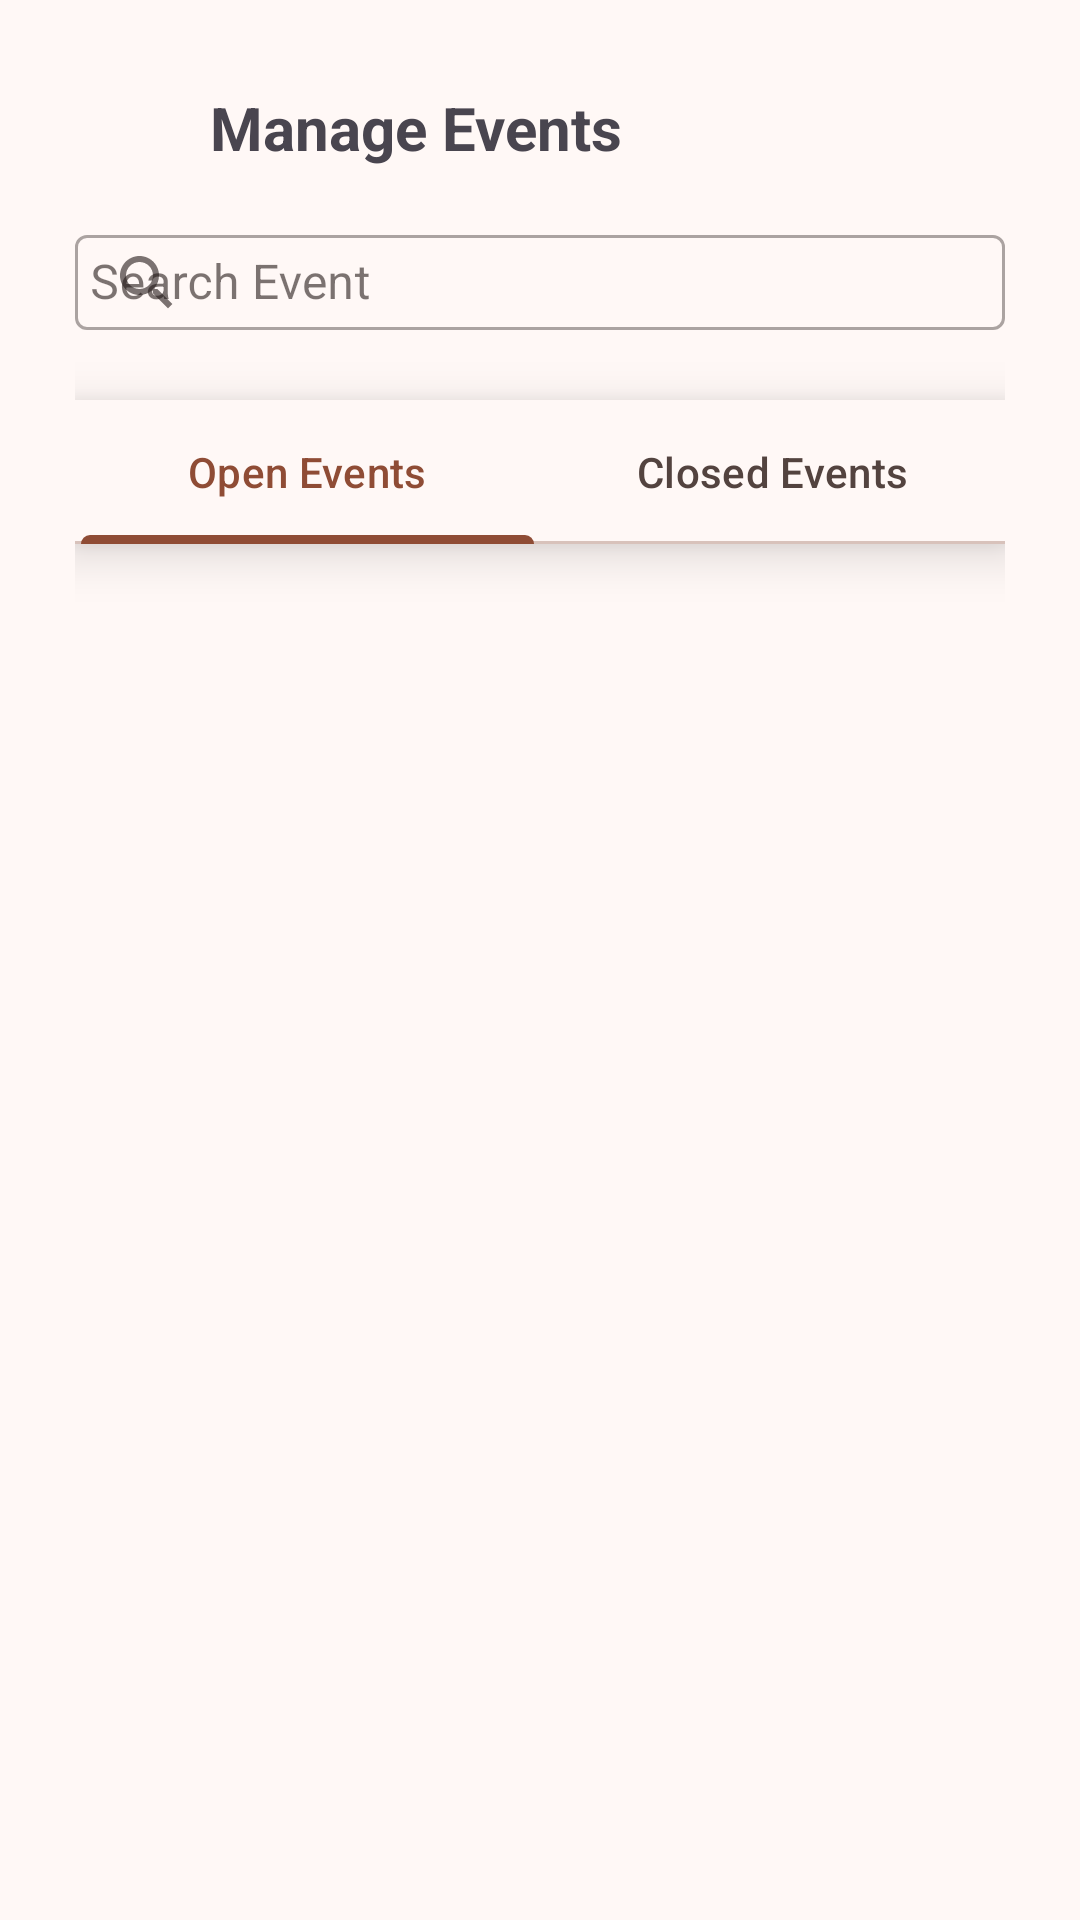

Produce the Android XML layout that renders to this screen, including the resource entries it uses.
<!-- AndroidManifest.xml: application theme AppTheme -->
<!-- res/layout/fragment_event_management.xml -->
<?xml version="1.0" encoding="utf-8"?>
<androidx.constraintlayout.widget.ConstraintLayout xmlns:android="http://schemas.android.com/apk/res/android"
    xmlns:app="http://schemas.android.com/apk/res-auto"
    xmlns:tools="http://schemas.android.com/tools"
    android:layout_width="match_parent"
    android:layout_height="match_parent"
    android:padding="25dp"
    tools:context=".ui.fragments.manageevents.EventManagementFragment">

    <LinearLayout
        android:id="@+id/titleContainer"
        android:layout_width="match_parent"
        android:layout_height="wrap_content"
        android:orientation="horizontal"
        app:layout_constraintEnd_toEndOf="parent"
        app:layout_constraintStart_toStartOf="parent"
        app:layout_constraintTop_toTopOf="parent">

        <ImageView
            android:layout_width="35dp"
            android:layout_height="35dp"
            android:layout_gravity="center_vertical"
            android:background="@drawable/ic_events"
            android:scaleType="centerInside" />

        <TextView
            android:layout_width="wrap_content"
            android:layout_height="wrap_content"
            android:layout_gravity="center_vertical"
            android:layout_marginStart="10dp"
            android:text="Manage Events"
            android:textSize="20sp"
            android:textStyle="bold" />
    </LinearLayout>

    <com.google.android.material.textfield.TextInputLayout
        android:id="@+id/searchEventContainer"
        style="@style/Widget.MaterialComponents.TextInputLayout.OutlinedBox"
        android:layout_width="match_parent"
        android:layout_height="wrap_content"
        android:layout_marginTop="5dp"
        android:layout_marginBottom="5dp"
        android:hint="@string/search_event"
        app:layout_constraintEnd_toEndOf="parent"
        app:layout_constraintStart_toStartOf="parent"
        app:layout_constraintTop_toBottomOf="@+id/titleContainer"
        app:startIconDrawable="@drawable/ic_search">


        <com.google.android.material.textfield.TextInputEditText
            android:id="@+id/searchEvent"
            android:layout_width="match_parent"
            android:layout_height="wrap_content"
            android:inputType="textPersonName"
            android:padding="5dp"
            android:paddingStart="40dp"
            tools:ignore="RtlSymmetry" />
    </com.google.android.material.textfield.TextInputLayout>

    <HorizontalScrollView
        android:id="@+id/chipsContainerContainer"
        android:layout_width="match_parent"
        android:layout_height="wrap_content"
        android:fillViewport="true"
        android:scrollbars="none"
        android:layout_marginTop="10dp"
        app:layout_constraintEnd_toEndOf="parent"
        app:layout_constraintStart_toStartOf="parent"
        app:layout_constraintTop_toBottomOf="@id/searchEventContainer">

        <LinearLayout
            android:id="@+id/chipsContainer"
            android:layout_width="wrap_content"
            android:layout_height="wrap_content"
            android:orientation="horizontal" />
    </HorizontalScrollView>

    <com.google.android.material.tabs.TabLayout
        android:id="@+id/tabLayout"
        android:layout_width="match_parent"
        android:layout_height="wrap_content"
        android:elevation="10dp"
        android:layout_marginTop="5dp"
        android:fillViewport="true"
        app:tabIndicatorFullWidth="true"
        app:tabMode="fixed"
        app:layout_constraintEnd_toEndOf="parent"
        app:layout_constraintStart_toStartOf="parent"
        app:layout_constraintTop_toBottomOf="@id/chipsContainerContainer">

        <com.google.android.material.tabs.TabItem
            android:layout_width="wrap_content"
            android:layout_height="wrap_content"
            android:text="@string/open_events" />

        <com.google.android.material.tabs.TabItem
            android:layout_width="wrap_content"
            android:layout_height="wrap_content"
            android:text="@string/closed_events" />

    </com.google.android.material.tabs.TabLayout>

    <androidx.recyclerview.widget.RecyclerView
        android:id="@+id/manageEventsList"
        android:layout_width="match_parent"
        android:layout_height="wrap_content"
        app:layout_constraintEnd_toEndOf="parent"
        app:layout_constraintStart_toStartOf="parent"
        app:layout_constraintTop_toBottomOf="@id/tabLayout" />

</androidx.constraintlayout.widget.ConstraintLayout>
<!-- resources referenced by this layout -->
<resources>
  <!-- drawable ic_search (drawable) -->
  <vector xmlns:android="http://schemas.android.com/apk/res/android" android:height="24dp" android:tint="#030303" android:viewportHeight="24" android:viewportWidth="24" android:width="24dp">
        
      <path android:fillColor="@android:color/white" android:pathData="M15.5,14h-0.79l-0.28,-0.27C15.41,12.59 16,11.11 16,9.5 16,5.91 13.09,3 9.5,3S3,5.91 3,9.5 5.91,16 9.5,16c1.61,0 3.09,-0.59 4.23,-1.57l0.27,0.28v0.79l5,4.99L20.49,19l-4.99,-5zM9.5,14C7.01,14 5,11.99 5,9.5S7.01,5 9.5,5 14,7.01 14,9.5 11.99,14 9.5,14z"/>
      
  </vector>
  <string name="closed_events">Closed Events</string>
  <string name="open_events">Open Events</string>
  <string name="search_event">Search Event</string>
  <color name="md_theme_primary">#8F4C35</color>
  <color name="md_theme_onPrimary">#FFFFFF</color>
  <color name="md_theme_primaryContainer">#FFDBD0</color>
  <color name="md_theme_onPrimaryContainer">#390C00</color>
  <color name="md_theme_secondary">#77574D</color>
  <color name="md_theme_onSecondary">#FFFFFF</color>
  <color name="md_theme_secondaryContainer">#FFDBD0</color>
  <color name="md_theme_onSecondaryContainer">#2C160E</color>
  <color name="md_theme_tertiary">#6A5E2F</color>
  <color name="md_theme_onTertiary">#FFFFFF</color>
  <color name="md_theme_tertiaryContainer">#F3E2A7</color>
  <color name="md_theme_onTertiaryContainer">#221B00</color>
  <color name="md_theme_error">#BA1A1A</color>
  <color name="md_theme_onError">#FFFFFF</color>
  <color name="md_theme_errorContainer">#FFDAD6</color>
  <color name="md_theme_onErrorContainer">#410002</color>
  <color name="md_theme_background">#FFF8F6</color>
  <color name="md_theme_onBackground">#231917</color>
  <color name="md_theme_surface">#FFF8F6</color>
  <color name="md_theme_onSurface">#231917</color>
  <color name="md_theme_surfaceVariant">#F5DED7</color>
  <color name="md_theme_onSurfaceVariant">#53433F</color>
  <color name="md_theme_outline">#85736E</color>
  <color name="md_theme_outlineVariant">#D8C2BB</color>
  <color name="md_theme_inverseSurface">#392E2B</color>
  <color name="md_theme_inverseOnSurface">#FFEDE8</color>
  <color name="md_theme_inversePrimary">#FFB59D</color>
  <color name="md_theme_primaryFixed">#FFDBD0</color>
  <color name="md_theme_onPrimaryFixed">#390C00</color>
  <color name="md_theme_primaryFixedDim">#FFB59D</color>
  <color name="md_theme_onPrimaryFixedVariant">#723520</color>
  <color name="md_theme_secondaryFixed">#FFDBD0</color>
  <color name="md_theme_onSecondaryFixed">#2C160E</color>
  <color name="md_theme_secondaryFixedDim">#E7BDB0</color>
  <color name="md_theme_onSecondaryFixedVariant">#5D4036</color>
  <color name="md_theme_tertiaryFixed">#F3E2A7</color>
  <color name="md_theme_onTertiaryFixed">#221B00</color>
  <color name="md_theme_tertiaryFixedDim">#D6C68D</color>
  <color name="md_theme_onTertiaryFixedVariant">#51461A</color>
  <color name="md_theme_surfaceDim">#E8D6D1</color>
  <color name="md_theme_surfaceBright">#FFF8F6</color>
  <color name="md_theme_surfaceContainerLowest">#FFFFFF</color>
  <color name="md_theme_surfaceContainerLow">#FFF1ED</color>
  <color name="md_theme_surfaceContainer">#FCEAE5</color>
  <color name="md_theme_surfaceContainerHigh">#F7E4DF</color>
  <color name="md_theme_surfaceContainerHighest">#F1DFDA</color>
</resources>
